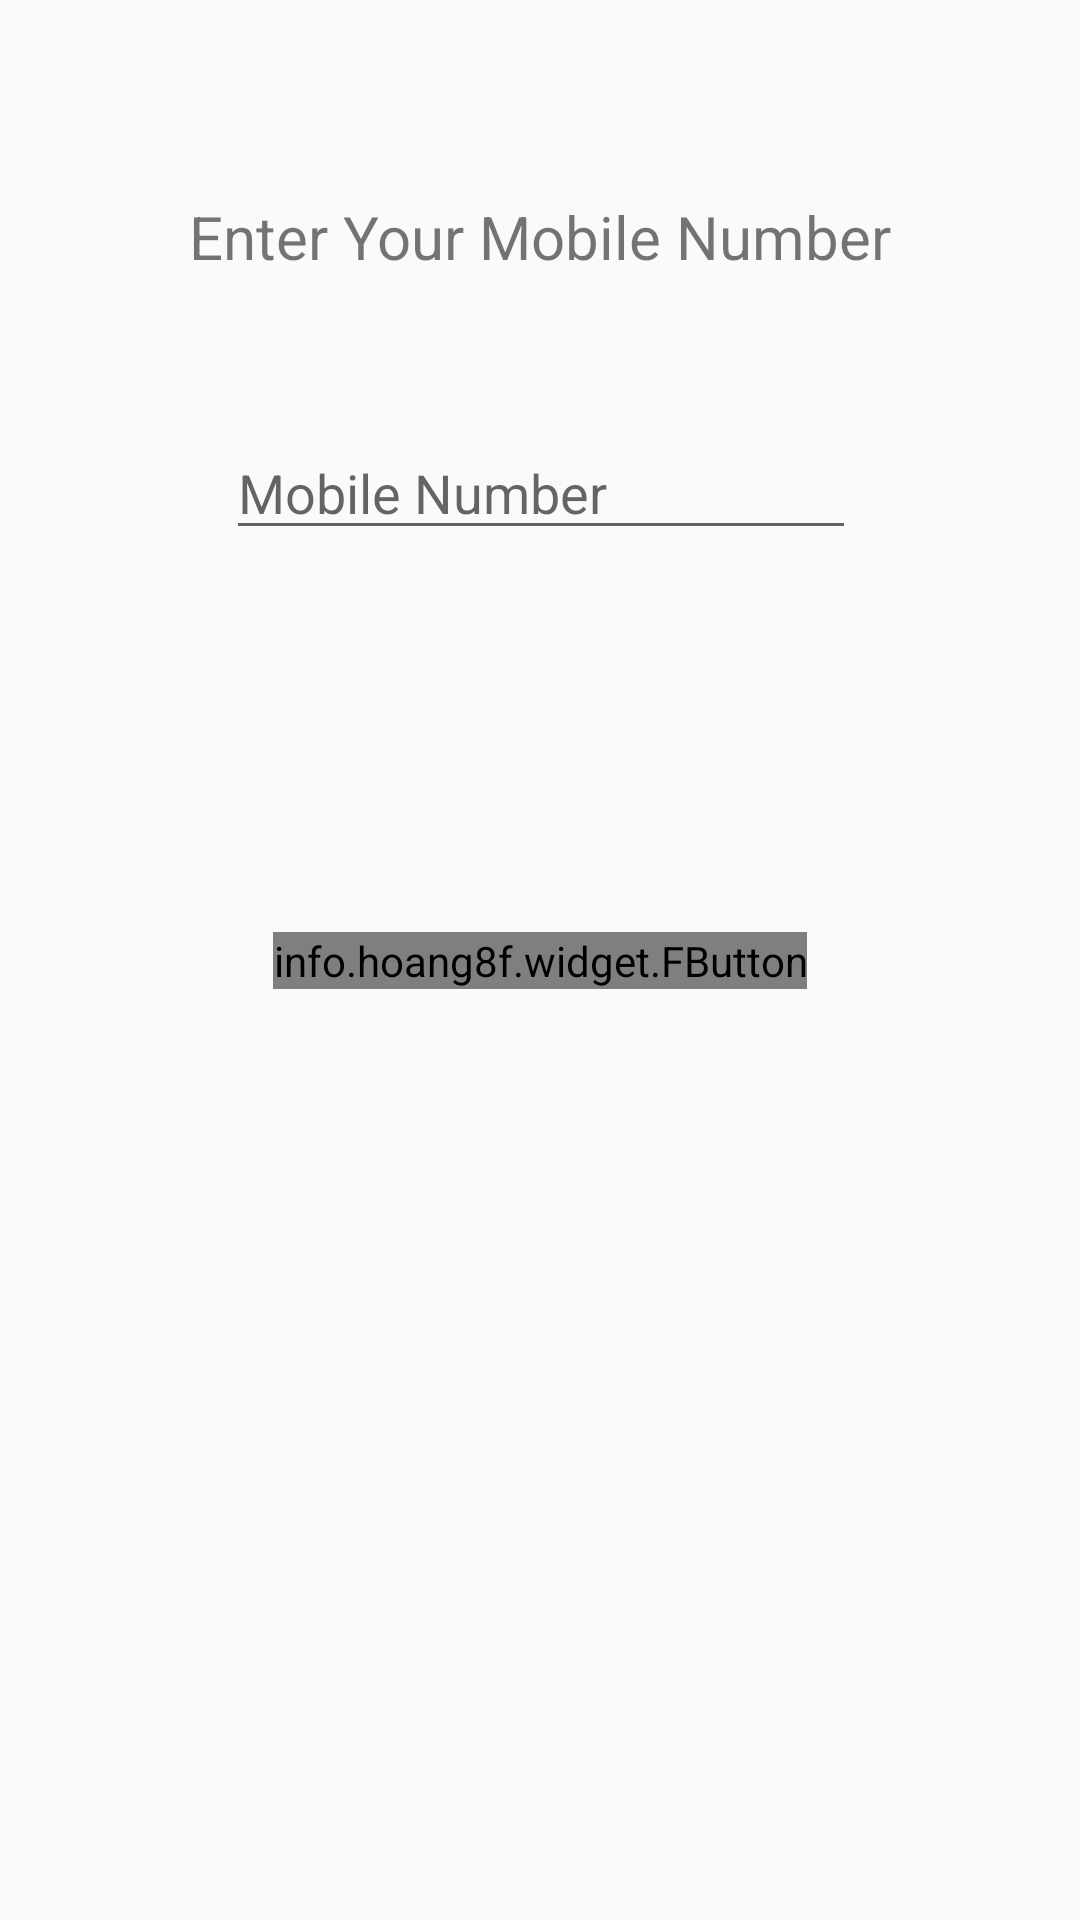

Here is an Android app screen rendered from its layout file. Give the layout XML and the strings, colors and styles it references.
<!-- AndroidManifest.xml: application theme AppTheme -->
<!-- res/layout/signup.xml -->
<?xml version="1.0" encoding="utf-8"?>
<android.support.constraint.ConstraintLayout xmlns:android="http://schemas.android.com/apk/res/android"
    xmlns:app="http://schemas.android.com/apk/res-auto"
    xmlns:tools="http://schemas.android.com/tools"
    android:layout_width="match_parent"
    android:background="@drawable/splash"
    android:layout_height="match_parent"
    >

    <EditText
        android:id="@+id/mobileNumber"
        android:layout_width="wrap_content"
        android:layout_height="wrap_content"
        android:layout_marginBottom="8dp"
        android:layout_marginLeft="8dp"
        android:layout_marginRight="8dp"
        android:layout_marginTop="8dp"
        android:ems="10"
        android:hint="Mobile Number"
        android:inputType="phone"
        app:layout_constraintBottom_toBottomOf="parent"
        app:layout_constraintHorizontal_bias="0.503"
        app:layout_constraintLeft_toLeftOf="parent"
        app:layout_constraintRight_toRightOf="parent"
        app:layout_constraintTop_toTopOf="parent"
        app:layout_constraintVertical_bias="0.23" />

    <TextView
        android:id="@+id/textView"
        android:layout_width="wrap_content"
        android:layout_height="wrap_content"
        android:text="Enter Your Mobile Number"
        android:textSize="20sp"
        app:layout_constraintTop_toTopOf="parent"
        android:layout_marginTop="8dp"
        app:layout_constraintBottom_toBottomOf="parent"
        android:layout_marginBottom="8dp"
        android:layout_marginRight="8dp"
        app:layout_constraintRight_toRightOf="parent"
        android:layout_marginLeft="8dp"
        app:layout_constraintLeft_toLeftOf="parent"
        app:layout_constraintVertical_bias="0.096" />

    <info.hoang8f.widget.FButton
        android:id="@+id/submit"
        android:layout_width="wrap_content"
        android:layout_height="wrap_content"
        android:layout_marginBottom="8dp"
        android:layout_marginLeft="8dp"
        android:layout_marginRight="8dp"
        android:layout_marginTop="8dp"
        android:text="Submit"
        app:layout_constraintBottom_toBottomOf="parent"
        app:layout_constraintLeft_toLeftOf="parent"
        app:layout_constraintRight_toRightOf="parent"
        app:layout_constraintTop_toTopOf="parent" />

    <TextView
        android:id="@+id/otp"
        android:layout_width="wrap_content"
        android:layout_height="wrap_content"
        android:text="Enter OTP"  android:textSize="20sp"
      android:visibility="gone"
        android:layout_marginRight="8dp"
        app:layout_constraintRight_toRightOf="parent"
        android:layout_marginLeft="8dp"
        app:layout_constraintLeft_toLeftOf="parent"
        app:layout_constraintTop_toTopOf="parent"
        android:layout_marginTop="8dp"
        app:layout_constraintBottom_toBottomOf="parent"
        android:layout_marginBottom="8dp"
        app:layout_constraintVertical_bias="0.154" />

    <EditText
        android:id="@+id/otp_editText"
        android:layout_width="wrap_content"
        android:layout_height="wrap_content"
        android:hint="OTP"
        android:visibility="gone"
        android:ems="10"
        android:inputType="number"
        android:layout_marginRight="8dp"
        app:layout_constraintRight_toRightOf="parent"
        android:layout_marginLeft="8dp"
        app:layout_constraintLeft_toLeftOf="parent"
        app:layout_constraintTop_toTopOf="parent"
        android:layout_marginTop="8dp"
        app:layout_constraintBottom_toBottomOf="parent"
        android:layout_marginBottom="8dp"
        app:layout_constraintHorizontal_bias="0.503"
        app:layout_constraintVertical_bias="0.362" />

    <info.hoang8f.widget.FButton
        android:id="@+id/otp_button"
        android:layout_width="wrap_content"
        android:layout_height="wrap_content"
        android:layout_marginBottom="8dp"
        android:layout_marginLeft="8dp"
        android:layout_marginRight="8dp"
        android:layout_marginTop="8dp"
        android:visibility="gone"
        android:text="OTP"
        app:layout_constraintBottom_toBottomOf="parent"
        app:layout_constraintLeft_toLeftOf="parent"
        app:layout_constraintRight_toRightOf="parent"
        app:layout_constraintTop_toTopOf="parent"
        app:layout_constraintVertical_bias="0.66" />
    <info.hoang8f.widget.FButton
        android:id="@+id/resend"
        android:layout_width="wrap_content"
        android:layout_height="wrap_content"
        android:layout_marginBottom="8dp"
        android:layout_marginLeft="8dp"
        android:layout_marginRight="8dp"
        android:layout_marginTop="8dp"
android:visibility="gone"
        android:text="RESEND"
        app:layout_constraintBottom_toBottomOf="parent"
        app:layout_constraintLeft_toLeftOf="parent"
        app:layout_constraintRight_toRightOf="parent"
        app:layout_constraintTop_toTopOf="parent"
        app:layout_constraintVertical_bias="0.811" />

</android.support.constraint.ConstraintLayout>
<!-- resources referenced by this layout -->
<resources>
  <style name="AppTheme" parent="Theme.AppCompat.Light.NoActionBar">
          
          <item name="colorPrimary">@color/colorPrimary</item>
          <item name="colorPrimaryDark">@color/colorPrimaryDark</item>
          <item name="colorAccent">@color/colorAccent</item>
      </style>
  <color name="colorPrimary">#004d40</color>
  <color name="colorPrimaryDark">#00251a</color>
  <color name="colorAccent">#39796b</color>
</resources>
